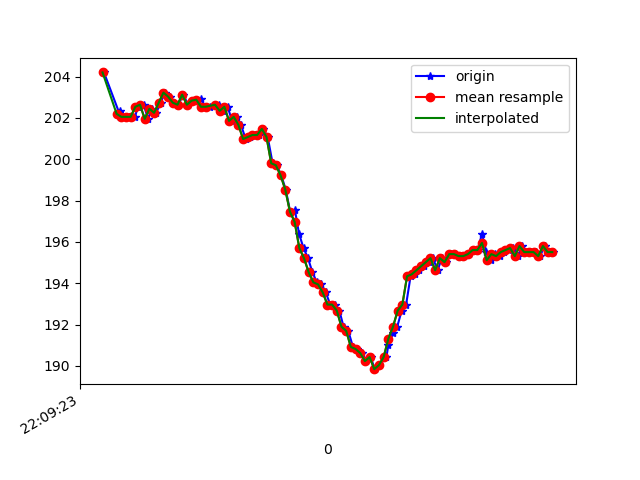

Source data for this figure (header and first rows):
1617746963326, 442600033942515, 204.19922, -256.0547, -69.43359
1617746963391, 442600049111603, 202.2, -269.1, -75.0
1617746963394, 442600068248460, 202.3, -268.8, -75.29
1617746963396, 442600087202190, 202.1, -268.7, -75.2
1617746963398, 442600106216962, 202.1, -268.3, -74.9
1617746963416, 442600125323299, 202.1, -268.3, -74.61
1617746963435, 442600144338071, 202.1, -268.3, -75.2
1617746963457, 442600163413886, 202.1, -268.6, -75.0
1617746963473, 442600182337094, 202.5, -268.4, -75.59
1617746963496, 442600201565516, 202.6, -268.8, -75.88
1617746963514, 442600220549767, 202, -269.3, -75.59
1617746963530, 442600239656103, 202.4, -269.5, -75.88
1617746963549, 442600258854003, 202.2, -269, -75.39
1617746963568, 442600277807733, 202.7, -269.1, -74.71
1617746963587, 442600296914069, 203.2, -268.8, -74.51
1617746963606, 442600315898320, 203, -269.2, -74.9
1617746963625, 442600334943614, 202.7, -269.2, -74.61
1617746963644, 442600354019429, 202.6, -269.1, -74.51
1617746963664, 442600372912116, 203.1, -269, -74.32
1617746963686, 442600392140537, 202.6, -269, -74.61
1617746963701, 442600411216352, 202.8, -268.9, -74.51
1617746963722, 442600430292167, 202.8, -268.8, -73.93
1617746963739, 442600449615505, 202.9, -268.7, -73.54
1617746963759, 442600468691320, 202.5, -268.7, -73.83
1617746963778, 442600487645050, 202.5, -269.2, -74.61
1617746963816, 442600526223978, 202.6, -268.9, -73.93
1617746963835, 442600544994579, 202.3, -268.5, -73.24
1617746963854, 442600564039873, 202.5, -268.2, -72.27
1617746963873, 442600583085167, 201.9, -268.3, -73.24
1617746963892, 442600602069418, 202.1, -267.9, -73.54
1617746963911, 442600621145233, 201.7, -268.3, -73.24
1617746963931, 442600640160005, 201, -268.4, -73.14
1617746963949, 442600659266341, 201.1, -267.8, -73.14
1617746963971, 442600678891540, 201.2, -266.3, -72.75
1617746963989, 442600697540056, 201.2, -264.4, -72.46
1617746964006, 442600716615871, 201.5, -261.3, -72.27
1617746964025, 442600735600122, 201.1, -257.9, -71.48
1617746964046, 442600754706458, 199.8, -255.4, -70.7
1617746964064, 442600773690709, 199.7, -254.1, -70.51
1617746964083, 442600792766524, 199.2, -253.3, -70.51
1617746964102, 442600811872861, 198.5, -250.8, -69.43
1617746964121, 442600831040239, 197.5, -248.9, -69.34
1617746964141, 442600849993969, 197.6, -247.2, -68.75
1617746964159, 442600869069784, 196.4, -246, -68.26
1617746964178, 442600888115078, 195.7, -245.3, -67.29
1617746964197, 442600907160371, 195.2, -243.9, -67.29
1617746964216, 442600926205665, 194.5, -243.1, -66.6
1617746964235, 442600945342522, 194, -243.1, -66.89
1617746964254, 442600964235209, 193.9, -243.2, -66.21
1617746964273, 442600983372067, 193.6, -243.2, -66.21
1617746964292, 442601002447882, 193, -243.1, -66.31
1617746964314, 442601021767867, 193, -243.7, -66.89
1617746964331, 442601040660554, 192.7, -243.7, -67.38
1617746964349, 442601059705848, 191.9, -244.2, -66.89
1617746964369, 442601079331046, 191.7, -244.5, -66.7
1617746964389, 442601097796435, 190.9, -245.4, -66.6
1617746964407, 442601116841729, 190.8, -246, -67.68
1617746964426, 442601135887022, 190.6, -247.1, -68.36
1617746964445, 442601154932316, 190.2, -248.3, -69.34
1617746964464, 442601173977610, 190.4, -249.2, -69.73
1617746964483, 442601192961861, 189.8, -250.4, -70.8
... 40 more rows
